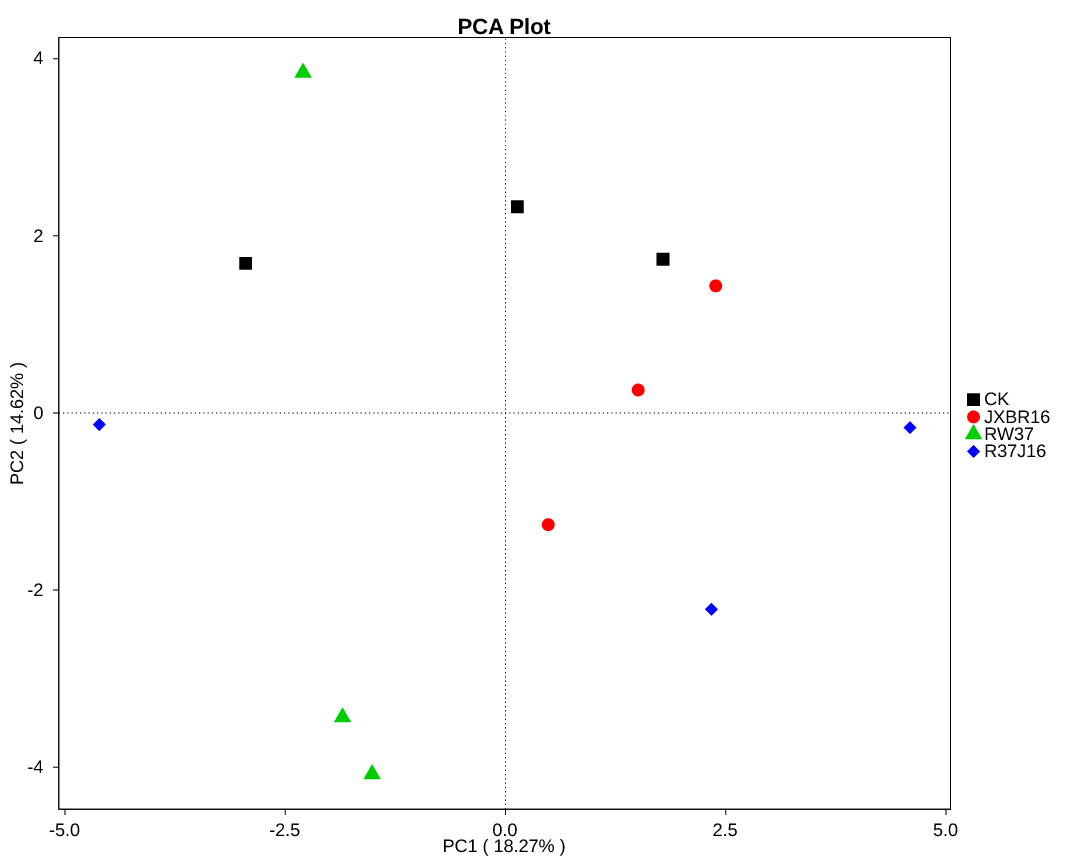

The data file committed next to this chart (first rows):
, Axis1, Axis2, Axis3, Axis4, Axis5
CK1, -2.95, 1.689, 3.8, 3.743, 0.8168
CK2, 0.134, 2.329, 1.508, 0.7334, -2.812
CK3, 1.787, 1.735, 0.59, 0.9636, 3.075
JXBR161, 0.4844, -1.262, 1.414, -0.8213, -2.172
JXBR162, 1.505, 0.2594, 0.1613, -1.165, -1.618
JXBR163, 2.386, 1.435, 0.4251, -0.5752, -0.4516
RW371, -1.515, -4.078, -1.786, 1.939, 1.643
RW372, -1.851, -3.436, -0.8974, 1.308, -1.087
RW373, -2.299, 3.842, -5.79, 0.3109, -0.2139
R37J161, 2.338, -2.216, -1.022, -0.346, -1.152
R37J162, -4.611, -0.1312, 1.587, -5.171, 1.489
R37J163, 4.591, -0.1655, 0.009968, -0.9188, 2.483
